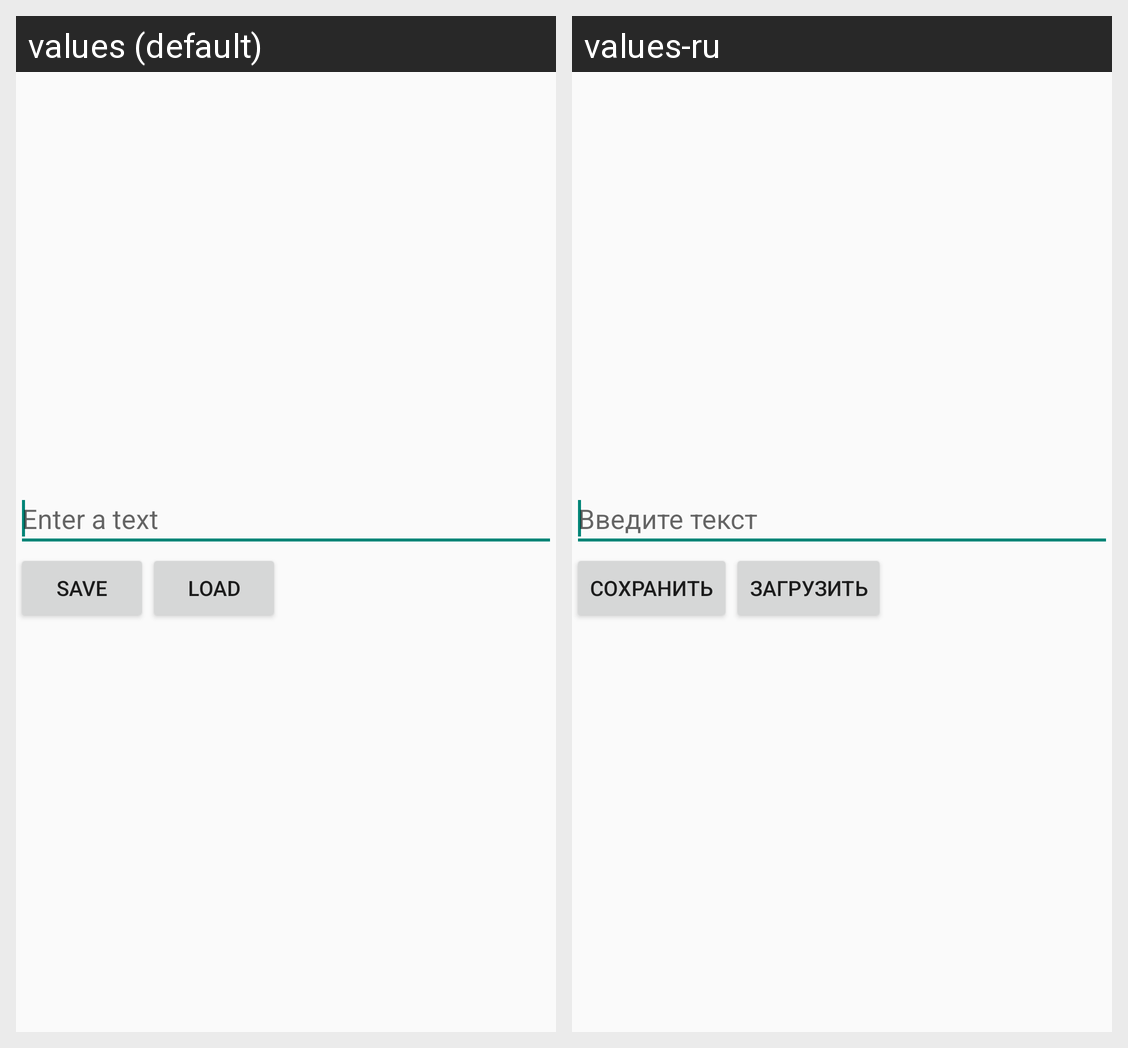

Locale-by-locale string values for the Android screen shown in this grid:
Android screen res/layout/activity_main.xml rendered under 2 locales, left to right: values (default), values-ru. Device: Nexus 5 (rendered at 1080×1920; each locale shown at half size, 540×960, under a caption strip naming it); theme Theme.PreferencesLearn.
Strings drawn on this screen, with the default value and each locale's value (text and hints the layout hard-codes, and strings that could not be matched under every locale, appear in the picture but are not listed):

edit_text_hint
  values: Enter a text
  values-ru: Введите текст

button_save
  values: Save
  values-ru: Сохранить

button_load
  values: Load
  values-ru: Загрузить
